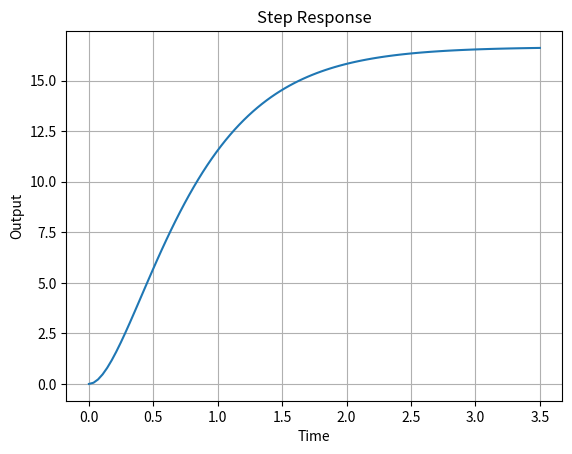

Write the Python code that produced this figure.
import numpy as np
import matplotlib.pyplot as plt
from scipy import signal

# 전달함수 정의
num = [100]
den = [1, 5, 6]  # 폐루프 전달함수의 분모

# 폐루프 전달함수 계산
G = signal.TransferFunction(num, den)

# Unit step 입력에 대한 응답 곡선 계산
t, y = signal.step(G)

# 주파수 응답 보드선도 계산
w, mag, phase = signal.bode(G)

# 응답 곡선 그리기
plt.figure()
plt.plot(t, y)
plt.xlabel('Time')
plt.ylabel('Output')
plt.title('Step Response')
plt.grid(True)
plt.show()
